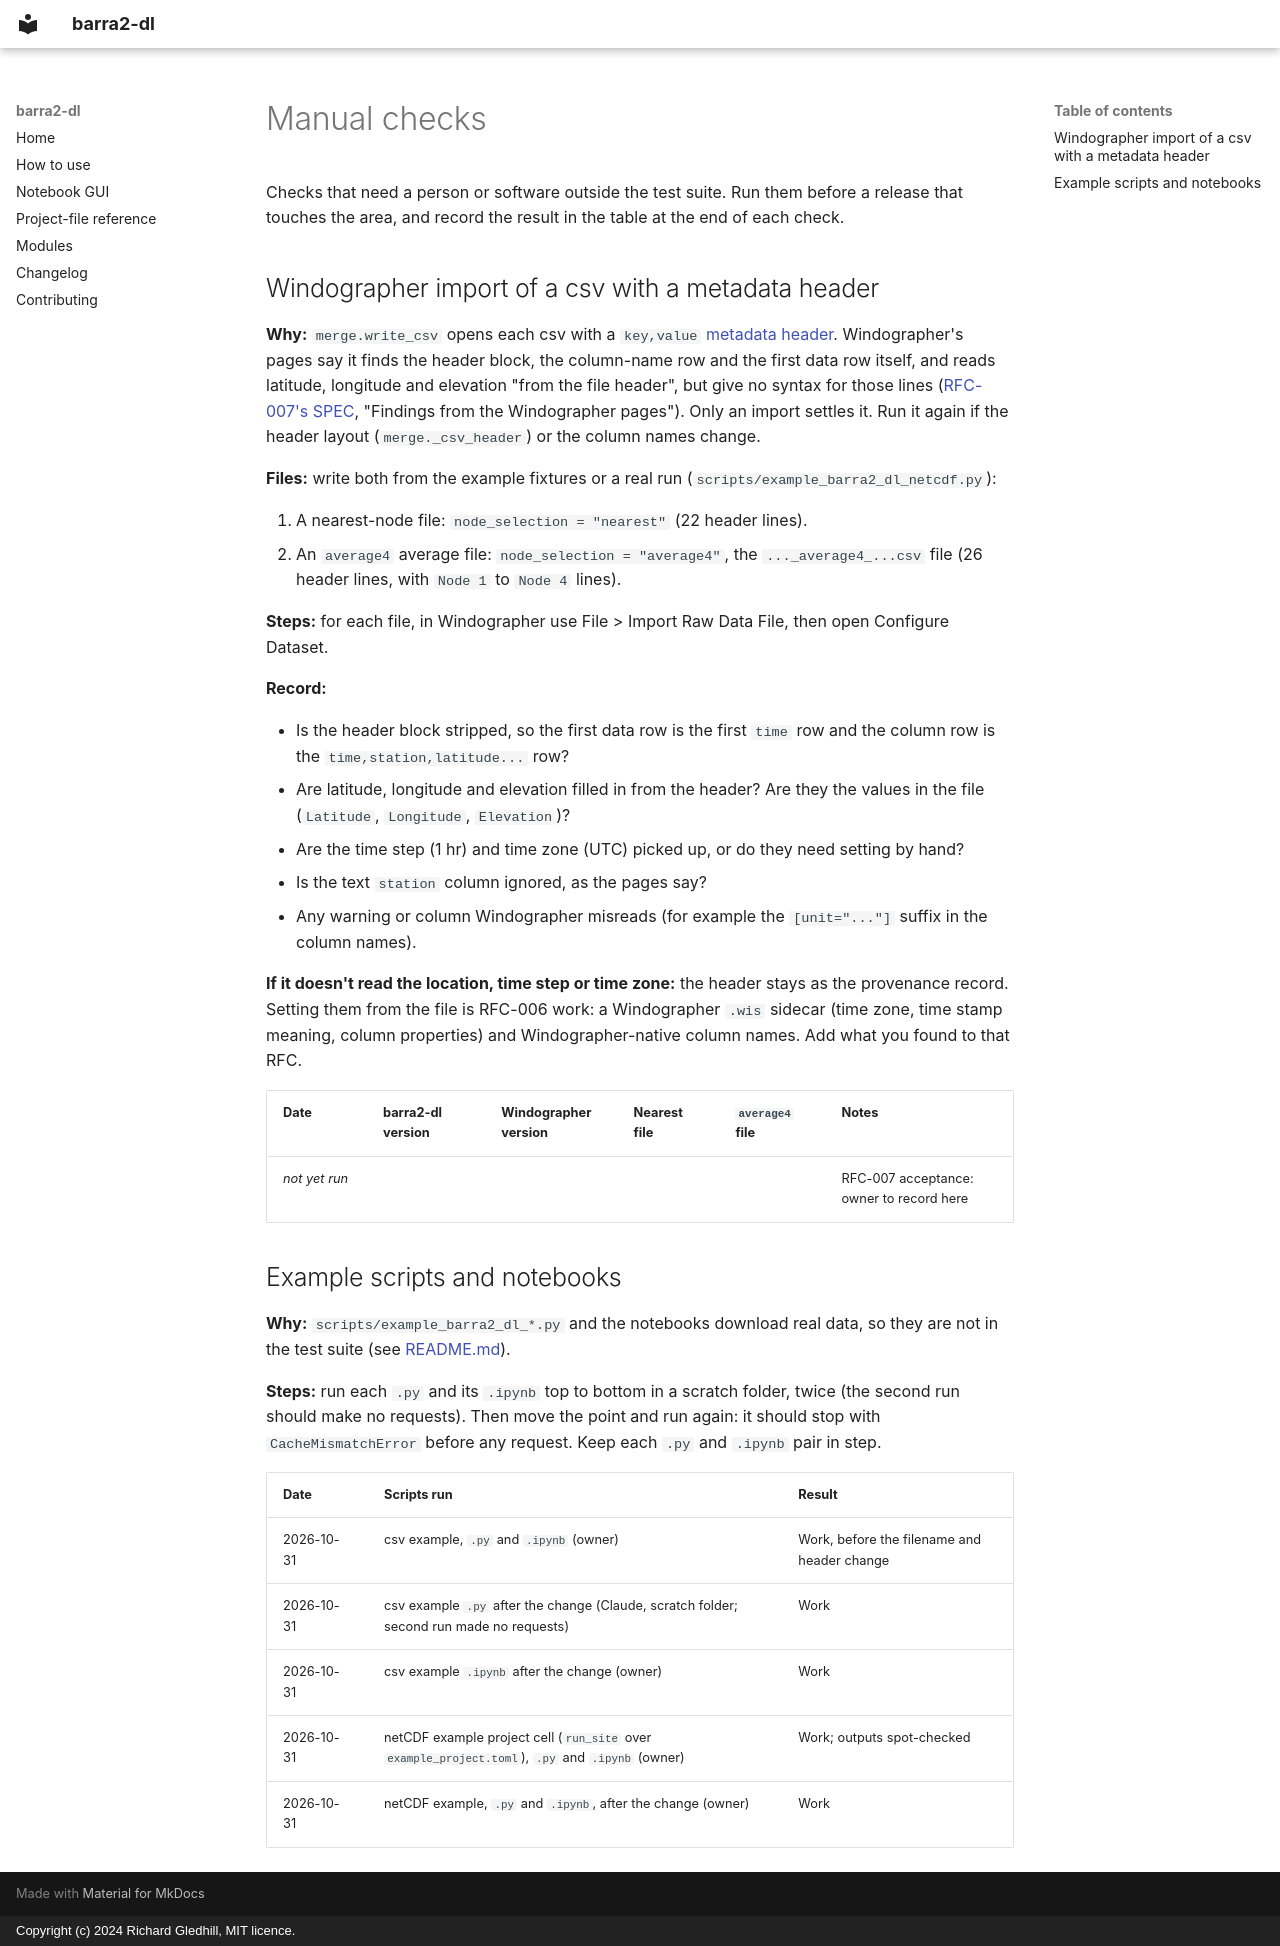

repository: richard-gledhill/barra2-dl · page: development/testing/manual-checks/index.html · generator: mkdocs · copyright: Copyright (c) 2024 Richard Gledhill, MIT licence.

# Manual checks

Checks that need a person or software outside the test suite. Run them before a release that touches the area, and
record the result in the table at the end of each check.

## Windographer import of a csv with a metadata header

**Why:** `merge.write_csv` opens each csv with a `key,value` [metadata header](../../how-to-use.md#csv-metadata-header).
Windographer's pages say it finds the header block, the column-name row and the first data row itself, and reads
latitude, longitude and elevation "from the file header", but give no syntax for those lines
([RFC-007's SPEC](../plan/archive/2026-10-cache-validation/SPEC.md), "Findings from the Windographer pages"). Only an import
settles it. Run it again if the header layout (`merge._csv_header`) or the column names change.

**Files:** write both from the example fixtures or a real run (`scripts/example_barra2_dl_netcdf.py`):

1. A nearest-node file: `node_selection = "nearest"` (22 header lines).
2. An `average4` average file: `node_selection = "average4"`, the `..._average4_...csv` file (26 header lines, with
   `Node 1` to `Node 4` lines).

**Steps:** for each file, in Windographer use File > Import Raw Data File, then open Configure Dataset.

**Record:**

- Is the header block stripped, so the first data row is the first `time` row and the column row is the
  `time,station,latitude...` row?
- Are latitude, longitude and elevation filled in from the header? Are they the values in the file (`Latitude`,
  `Longitude`, `Elevation`)?
- Are the time step (1 hr) and time zone (UTC) picked up, or do they need setting by hand?
- Is the text `station` column ignored, as the pages say?
- Any warning or column Windographer misreads (for example the `[unit="..."]` suffix in the column names).

**If it doesn't read the location, time step or time zone:** the header stays as the provenance record. Setting them
from the file is RFC-006 work: a Windographer `.wis` sidecar (time zone, time stamp meaning, column properties) and
Windographer-native column names. Add what you found to that RFC.

| Date | barra2-dl version | Windographer version | Nearest file | `average4` file | Notes |
|---|---|---|---|---|---|
| _not yet run_ | | | | | RFC-007 acceptance: owner to record here |

## Example scripts and notebooks

**Why:** `scripts/example_barra2_dl_*.py` and the notebooks download real data, so they are not in the test suite
(see [README.md](README.md)).

**Steps:** run each `.py` and its `.ipynb` top to bottom in a scratch folder, twice (the second run should make no
requests). Then move the point and run again: it should stop with `CacheMismatchError` before any request. Keep each
`.py` and `.ipynb` pair in step.

| Date | Scripts run | Result |
|---|---|---|
| 2026-10-31 | csv example, `.py` and `.ipynb` (owner) | Work, before the filename and header change |
| 2026-10-31 | csv example `.py` after the change (Claude, scratch folder; second run made no requests) | Work |
| 2026-10-31 | csv example `.ipynb` after the change (owner) | Work |
| 2026-10-31 | netCDF example project cell (`run_site` over `example_project.toml`), `.py` and `.ipynb` (owner) | Work; outputs spot-checked |
| 2026-10-31 | netCDF example, `.py` and `.ipynb`, after the change (owner) | Work |
